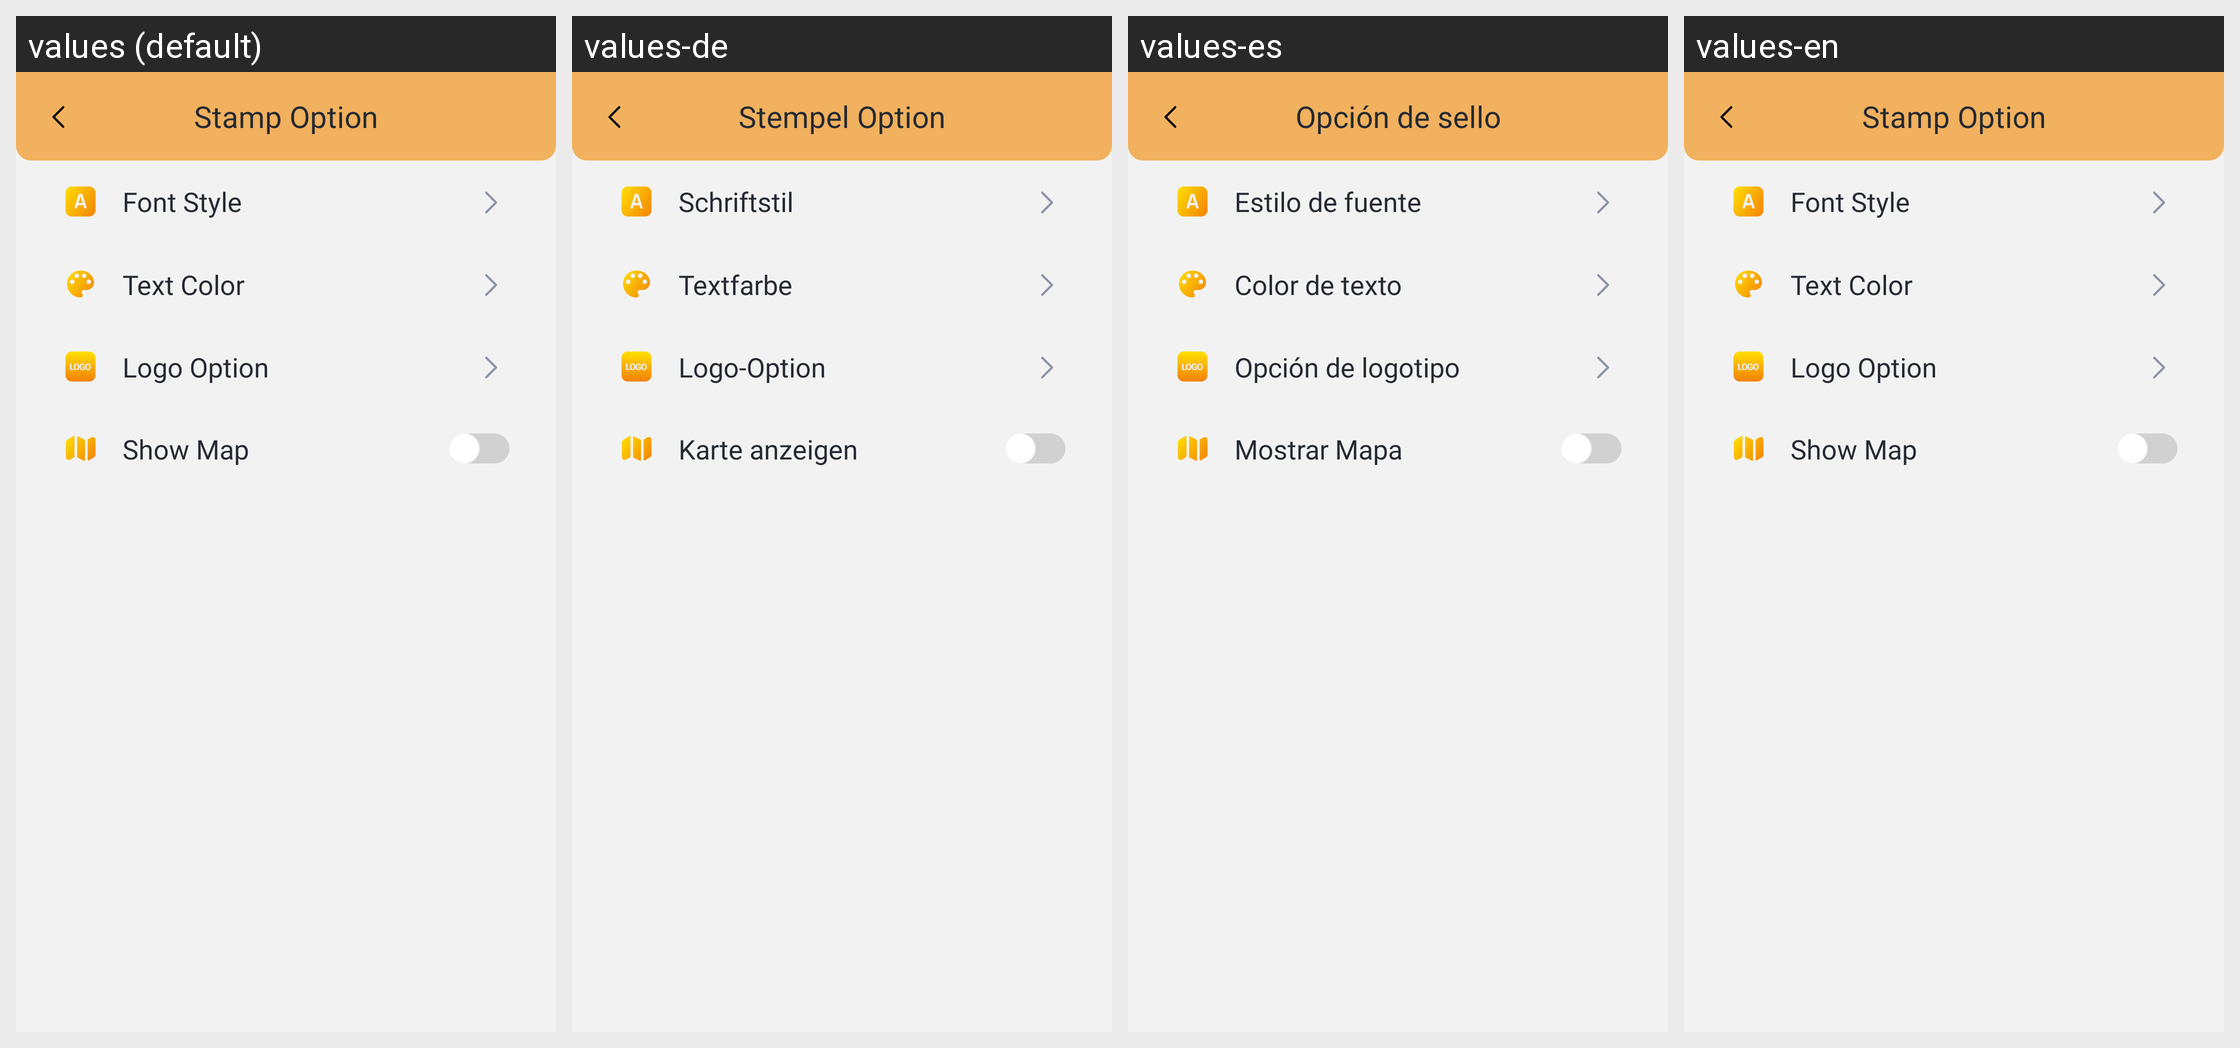

Strings drawn on this Android screen and how each of the app's shown locales translates them:
Android screen res/layout/activity_stamp_option.xml rendered under 4 locales, left to right: values (default), values-de, values-es, values-en. Device: Nexus 5 (rendered at 1080×1920; each locale shown at half size, 540×960, under a caption strip naming it); theme Theme.HahaloloFake.
Other locales in the repository, not shown: values-fr, values-hi, values-pt, values-vi.
Strings drawn on this screen, with the default value and each locale's value (text and hints the layout hard-codes, and strings that could not be matched under every locale, appear in the picture but are not listed):

title_stamp_option
  values: Stamp Option
  values-de: Stempel Option
  values-es: Opción de sello
  values-en: Stamp Option

stamp_font_style
  values: Font Style
  values-de: Schriftstil
  values-es: Estilo de fuente
  values-en: Font Style

stamp_text_color
  values: Text Color
  values-de: Textfarbe
  values-es: Color de texto
  values-en: Text Color

logo_option
  values: Logo Option
  values-de: Logo-Option
  values-es: Opción de logotipo
  values-en: Logo Option

stamp_show_map
  values: Show Map
  values-de: Karte anzeigen
  values-es: Mostrar Mapa
  values-en: Show Map
